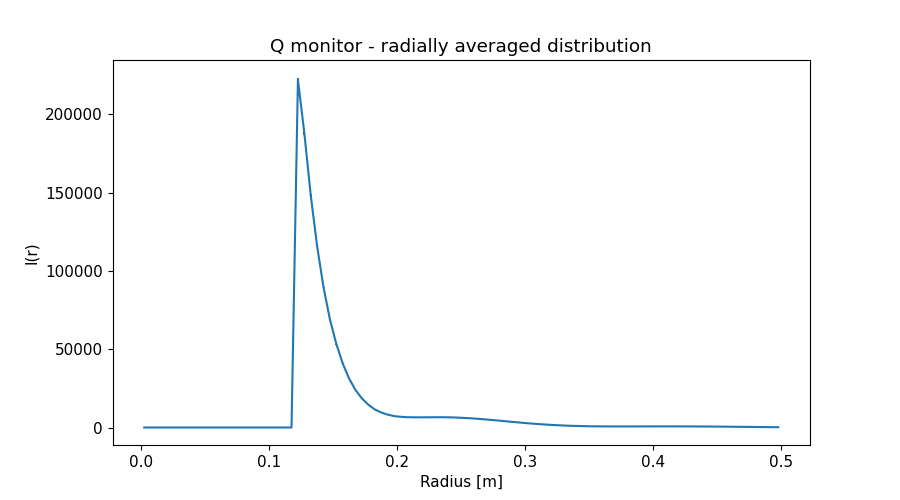

Source data for this figure (header and first rows):
x_axis, Intensity, Error
2.500000000000000052e-03, 0.000000000000000000e+00, 0.000000000000000000e+00
7.499999999999999722e-03, 0.000000000000000000e+00, 0.000000000000000000e+00
1.250000000000000069e-02, 0.000000000000000000e+00, 0.000000000000000000e+00
1.750000000000000167e-02, 0.000000000000000000e+00, 0.000000000000000000e+00
2.249999999999999917e-02, 0.000000000000000000e+00, 0.000000000000000000e+00
2.750000000000000014e-02, 0.000000000000000000e+00, 0.000000000000000000e+00
3.250000000000000111e-02, 0.000000000000000000e+00, 0.000000000000000000e+00
3.749999999999999861e-02, 0.000000000000000000e+00, 0.000000000000000000e+00
4.250000000000000305e-02, 0.000000000000000000e+00, 0.000000000000000000e+00
4.750000000000000056e-02, 0.000000000000000000e+00, 0.000000000000000000e+00
5.249999999999999806e-02, 0.000000000000000000e+00, 0.000000000000000000e+00
5.750000000000000250e-02, 0.000000000000000000e+00, 0.000000000000000000e+00
6.250000000000000000e-02, 0.000000000000000000e+00, 0.000000000000000000e+00
6.750000000000000444e-02, 0.000000000000000000e+00, 0.000000000000000000e+00
7.249999999999999500e-02, 0.000000000000000000e+00, 0.000000000000000000e+00
7.749999999999999944e-02, 0.000000000000000000e+00, 0.000000000000000000e+00
8.250000000000000389e-02, 0.000000000000000000e+00, 0.000000000000000000e+00
8.749999999999999445e-02, 0.000000000000000000e+00, 0.000000000000000000e+00
9.249999999999999889e-02, 0.000000000000000000e+00, 0.000000000000000000e+00
9.750000000000000333e-02, 0.000000000000000000e+00, 0.000000000000000000e+00
1.024999999999999939e-01, 0.000000000000000000e+00, 0.000000000000000000e+00
1.074999999999999983e-01, 0.000000000000000000e+00, 0.000000000000000000e+00
1.125000000000000028e-01, 0.000000000000000000e+00, 0.000000000000000000e+00
1.174999999999999933e-01, 0.000000000000000000e+00, 0.000000000000000000e+00
1.224999999999999978e-01, 2.221525787999999884e+05, 1.414033783000000085e+03
1.275000000000000022e-01, 1.881014055999999982e+05, 1.146434876000000031e+03
1.325000000000000067e-01, 1.483562341000000015e+05, 9.009041981999999962e+02
1.375000000000000111e-01, 1.157242724000000017e+05, 7.011169973999999456e+02
1.424999999999999878e-01, 8.948739595999999437e+04, 5.398947127999999793e+02
1.474999999999999922e-01, 6.893514148999999452e+04, 4.194071185000000241e+02
1.524999999999999967e-01, 5.332020240999999805e+04, 3.249376515000000154e+02
1.575000000000000011e-01, 4.082974377999999706e+04, 2.500168653000000063e+02
1.625000000000000056e-01, 3.116793726999999853e+04, 1.902059383000000139e+02
1.675000000000000100e-01, 2.388180168000000049e+04, 1.438242380000000082e+02
1.724999999999999867e-01, 1.850458858999999939e+04, 1.079228518999999977e+02
1.774999999999999911e-01, 1.455380162000000018e+04, 8.212672302000000002e+01
1.824999999999999956e-01, 1.153561745999999948e+04, 5.995121160000000060e+01
1.875000000000000000e-01, 9.588412587999999232e+03, 4.500100522000000325e+01
1.925000000000000044e-01, 8.228083391000000120e+03, 3.384468864000000110e+01
1.975000000000000089e-01, 7.301376615000000129e+03, 2.588381255999999908e+01
2.025000000000000133e-01, 6.853580735999999888e+03, 2.141118266000000148e+01
2.074999999999999900e-01, 6.587651458999999704e+03, 1.868438241000000133e+01
2.124999999999999944e-01, 6.514046680999999808e+03, 1.738125950999999958e+01
2.174999999999999989e-01, 6.504651937999999973e+03, 1.667403247000000022e+01
2.225000000000000033e-01, 6.509235238000000209e+03, 1.633120509999999825e+01
2.275000000000000078e-01, 6.539383389999999963e+03, 1.610787091999999987e+01
2.325000000000000122e-01, 6.561560848000000078e+03, 1.592012305999999988e+01
2.374999999999999889e-01, 6.535670269000000189e+03, 1.568817969999999917e+01
2.424999999999999933e-01, 6.471620383999999831e+03, 1.540785832999999982e+01
2.474999999999999978e-01, 6.308121258999999554e+03, 1.499786137000000075e+01
2.525000000000000022e-01, 6.102201794999999947e+03, 1.455564986999999988e+01
2.575000000000000067e-01, 5.891580912000000353e+03, 1.409589575999999944e+01
2.625000000000000111e-01, 5.581523791999999958e+03, 1.350366866000000066e+01
2.675000000000000155e-01, 5.256166119999999864e+03, 1.289252119000000008e+01
2.725000000000000200e-01, 4.900612603999999919e+03, 1.222024805000000036e+01
2.775000000000000244e-01, 4.547782420999999886e+03, 1.153550453999999981e+01
2.824999999999999734e-01, 4.171241046000000097e+03, 1.079900731999999941e+01
2.874999999999999778e-01, 3.757394894000000022e+03, 9.977332084000000378e+00
2.924999999999999822e-01, 3.400418800999999803e+03, 9.241467454000000359e+00
2.974999999999999867e-01, 3.019117827000000034e+03, 8.428977712000000011e+00
... 40 more rows
